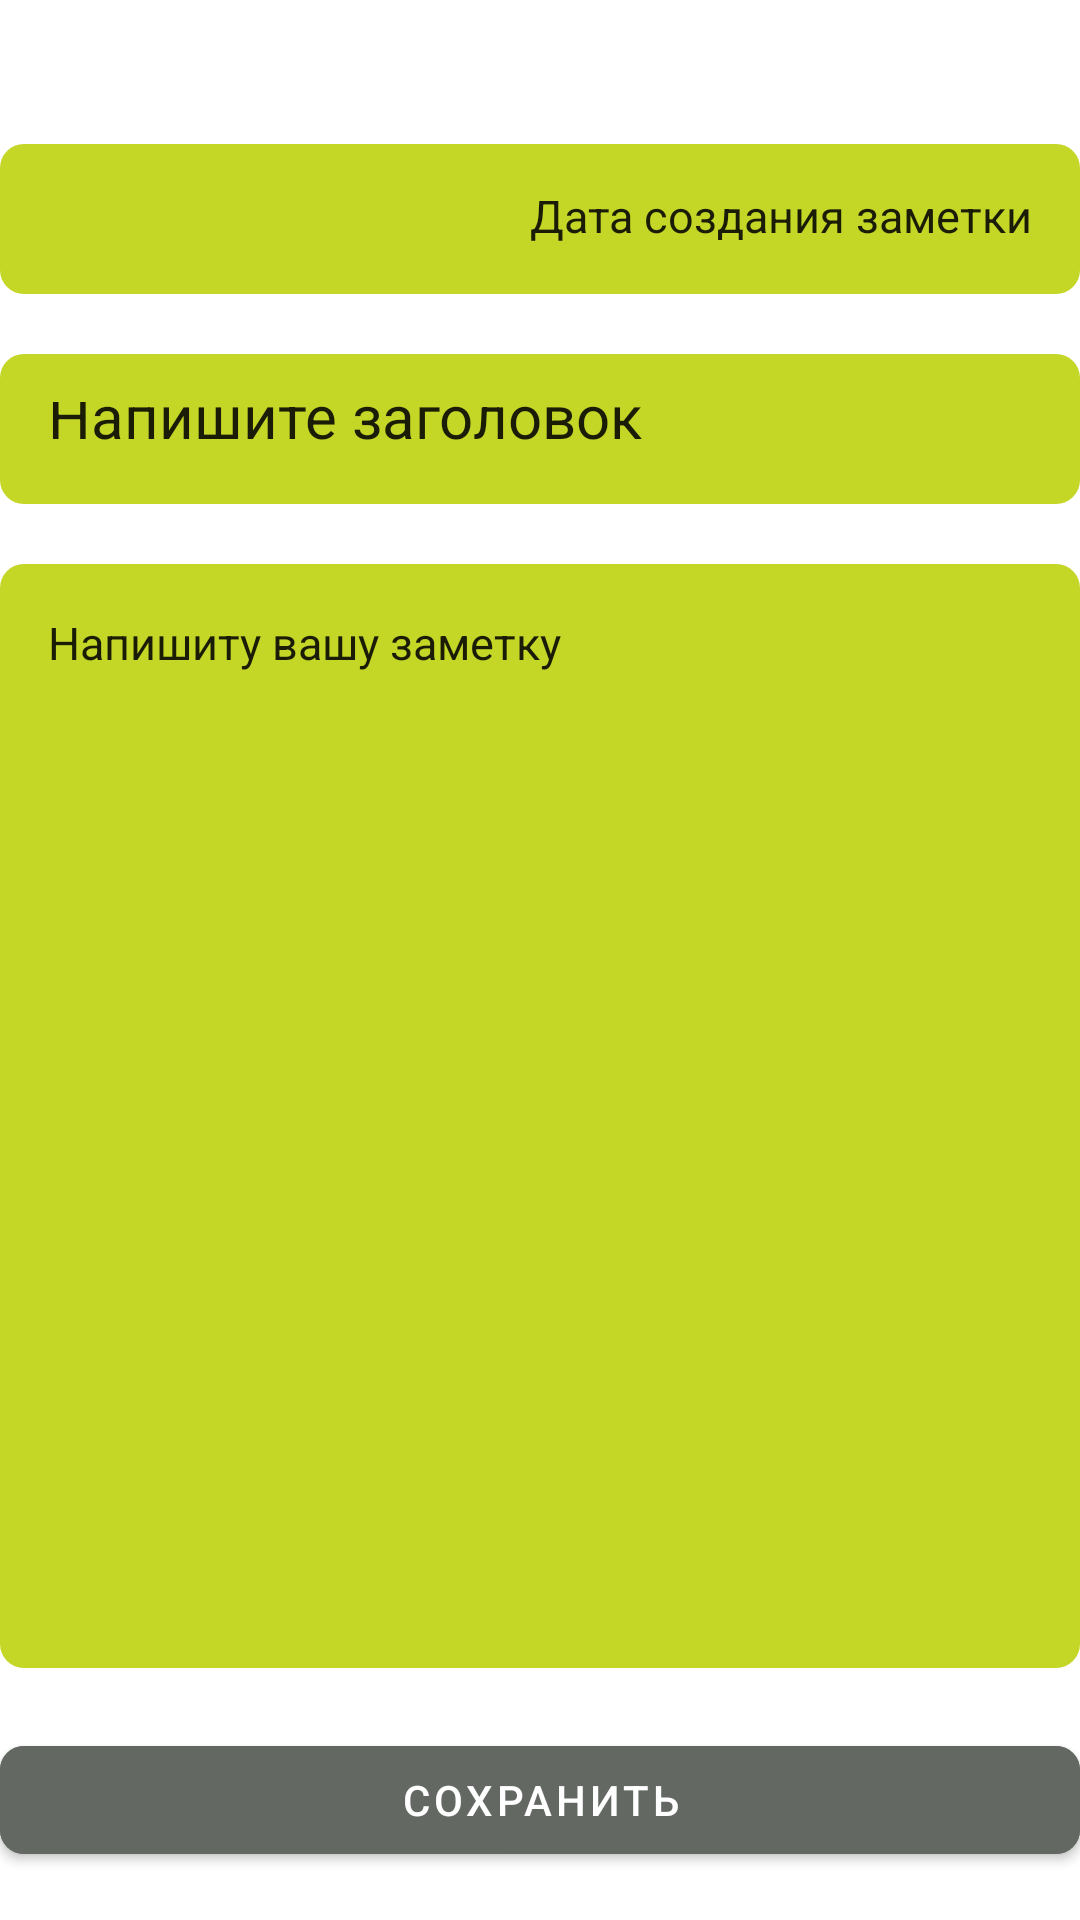

Write the Android layout XML for this screen, with the resource values it uses.
<!-- AndroidManifest.xml: application theme Theme.GB_HomeworkNotesApp -->
<!-- res/layout/fragment_notes_blank.xml -->
<?xml version="1.0" encoding="utf-8"?>
<androidx.constraintlayout.widget.ConstraintLayout xmlns:android="http://schemas.android.com/apk/res/android"
    xmlns:tools="http://schemas.android.com/tools"
    android:id="@+id/blank_fragment"
    android:layout_width="match_parent"
    android:layout_height="match_parent"
    android:background="@color/white"
    android:clickable="true"
    xmlns:app="http://schemas.android.com/apk/res-auto"
    tools:context=".NotesBlankFragment"
    android:layout_margin="8dp">

    <ImageView
        android:id="@+id/btnBack"
        style="?android:attr/borderlessButtonStyle"
        android:layout_width="wrap_content"
        android:layout_height="wrap_content"
        android:backgroundTint="@color/white"
        android:clickable="true"
        android:src="@drawable/ic_baseline_arrow_back_24"
        app:layout_constraintStart_toStartOf="parent"
        app:layout_constraintTop_toTopOf="parent" />

    <EditText
        android:id="@+id/date_of_note"
        android:layout_width="match_parent"
        android:layout_height="50dp"
        android:background="@drawable/rounded_corner_note"
        android:gravity="end"
        android:padding="16dp"
        android:text="@string/note_date"
        android:textSize="@dimen/note_text_size"
        app:layout_constraintTop_toBottomOf="@id/btnBack"
        app:layout_constraintEnd_toEndOf="parent"
        app:layout_constraintStart_toStartOf="parent"
        app:layout_constraintBottom_toTopOf="@+id/title_of_note"/>

    <EditText
        android:id="@+id/title_of_note"
        android:layout_marginVertical="20dp"
        android:layout_width="match_parent"
        android:layout_height="50dp"
        android:padding="16dp"
        android:background="@drawable/rounded_corner_note"
        android:gravity="center_vertical"
        android:text="@string/note_title"
        android:textSize="@dimen/note_title_text_size"
        app:layout_constraintTop_toBottomOf="@id/date_of_note"
        app:layout_constraintEnd_toEndOf="parent"
        app:layout_constraintStart_toStartOf="parent"/>


    <EditText
        android:id="@+id/body_of_note"
        android:layout_width="match_parent"
        android:layout_height="0dp"
        android:layout_marginVertical="20dp"
        android:background="@drawable/rounded_corner_note"
        android:padding="16dp"
        android:gravity="start"
        android:text="@string/note_body"
        android:textSize="@dimen/note_text_size"
        app:layout_constraintBottom_toTopOf="@id/btnSave"
        app:layout_constraintEnd_toEndOf="parent"
        app:layout_constraintHorizontal_bias="1.0"
        app:layout_constraintStart_toStartOf="parent"
        app:layout_constraintTop_toBottomOf="@id/title_of_note"
        app:layout_constraintVertical_bias="1.0" />

    <com.google.android.material.button.MaterialButton
        android:id="@+id/btnSave"
        android:layout_width="match_parent"
        android:layout_height="48dp"
        app:cornerRadius="8dp"
        android:layout_marginVertical="16dp"
        android:backgroundTint="@color/note_btn"
        android:text="@string/save_btn_text"
        app:layout_constraintBottom_toBottomOf="parent"
        app:layout_constraintEnd_toEndOf="parent"
        app:layout_constraintHorizontal_bias="0.934"
        app:layout_constraintStart_toStartOf="parent" />

</androidx.constraintlayout.widget.ConstraintLayout>
<!-- resources referenced by this layout -->
<resources>
  <color name="note_btn">#636863</color>
  <color name="white">#FFFFFFFF</color>
  <dimen name="note_text_size">15sp</dimen>
  <dimen name="note_title_text_size">20sp</dimen>
  <!-- drawable rounded_corner_note (drawable) -->
  <?xml version="1.0" encoding="utf-8"?>
  <shape xmlns:android="http://schemas.android.com/apk/res/android"
      android:shape="rectangle">
      <solid android:color="@color/notes_background"/>
      <corners android:radius="8dp"></corners>
  
  </shape>
  <string name="note_body">Напишиту вашу заметку</string>
  <string name="note_date">Дата создания заметки</string>
  <string name="note_title">Напишите заголовок</string>
  <string name="save_btn_text">сохранить</string>
  <style name="Theme.GB_HomeworkNotesApp" parent="Theme.MaterialComponents.DayNight.DarkActionBar">
          
          <item name="colorPrimary">@color/purple_500</item>
          <item name="colorPrimaryVariant">@color/purple_700</item>
          <item name="colorOnPrimary">@color/white</item>
          
          <item name="colorSecondary">@color/teal_200</item>
          <item name="colorSecondaryVariant">@color/teal_700</item>
          <item name="colorOnSecondary">@color/black</item>
          
          <item name="android:statusBarColor">?attr/colorPrimaryVariant</item>
          
      </style>
  <color name="notes_background">#C4D626</color>
  <color name="purple_500">#FF6200EE</color>
  <color name="purple_700">#FF3700B3</color>
  <color name="teal_200">#FF03DAC5</color>
  <color name="teal_700">#FF018786</color>
  <color name="black">#FF000000</color>
</resources>
